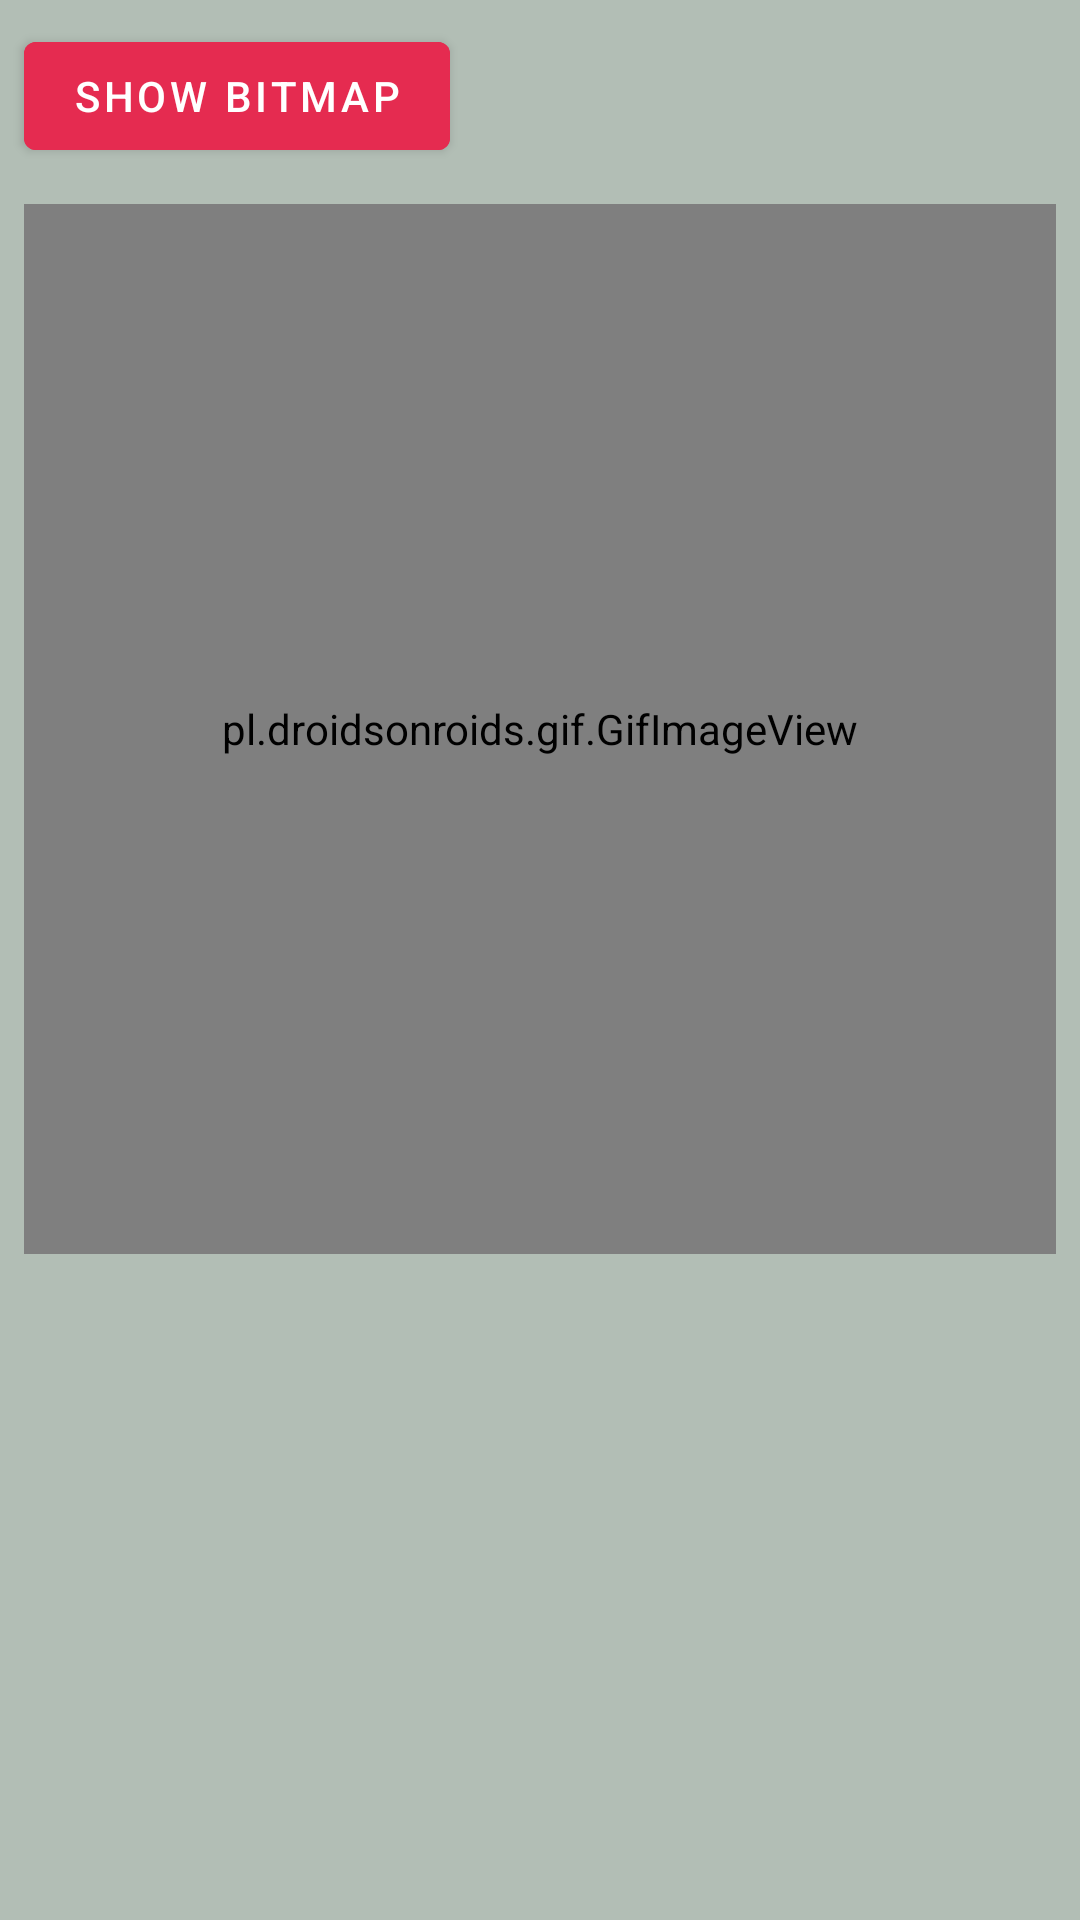

Reconstruct the res/layout file that produces this screen, plus the resources it refers to.
<!-- AndroidManifest.xml: application theme Theme.LoadingGifFromURL -->
<!-- res/layout/activity_main2.xml -->
<?xml version="1.0" encoding="utf-8"?>
<androidx.constraintlayout.widget.ConstraintLayout
    xmlns:android="http://schemas.android.com/apk/res/android"
    xmlns:app="http://schemas.android.com/apk/res-auto"
    xmlns:tools="http://schemas.android.com/tools"
    android:layout_width="match_parent"
    android:layout_height="match_parent"
    android:background="#B2BEB5"
    tools:context=".MainActivity">

    <com.google.android.material.button.MaterialButton
        android:id="@+id/button"
        android:layout_width="wrap_content"
        android:layout_height="wrap_content"
        android:layout_marginStart="8dp"
        android:layout_marginTop="8dp"
        android:backgroundTint="#E52B50"
        android:text="Show Bitmap"
        app:layout_constraintStart_toStartOf="parent"
        app:layout_constraintTop_toTopOf="parent" />

    <pl.droidsonroids.gif.GifImageView
        android:id="@+id/imageView"
        android:layout_width="0dp"
        android:layout_height="350dp"
        android:layout_marginStart="8dp"
        android:layout_marginTop="12dp"
        android:layout_marginEnd="8dp"
        app:layout_constraintEnd_toEndOf="parent"
        app:layout_constraintStart_toStartOf="parent"
        app:layout_constraintTop_toBottomOf="@+id/button"
        tools:srcCompat="@tools:sample/avatars" />

</androidx.constraintlayout.widget.ConstraintLayout>
<!-- resources referenced by this layout -->
<resources>
  <style name="Theme.LoadingGifFromURL" parent="Theme.MaterialComponents.DayNight.DarkActionBar">
          
          <item name="colorPrimary">@color/purple_500</item>
          <item name="colorPrimaryVariant">@color/purple_700</item>
          <item name="colorOnPrimary">@color/white</item>
          
          <item name="colorSecondary">@color/teal_200</item>
          <item name="colorSecondaryVariant">@color/teal_700</item>
          <item name="colorOnSecondary">@color/black</item>
          
          <item name="android:statusBarColor" tools:targetApi="l">?attr/colorPrimaryVariant</item>
          
      </style>
  <!-- not gathered from this repository: default colours our renderer supplied (Android Studio template values) -->
  <color name="purple_500">#FF6200EE</color>
  <color name="purple_700">#FF3700B3</color>
  <color name="teal_200">#FF03DAC5</color>
  <color name="teal_700">#FF018786</color>
  <color name="black">#FF000000</color>
  <color name="white">#FFFFFFFF</color>
</resources>
